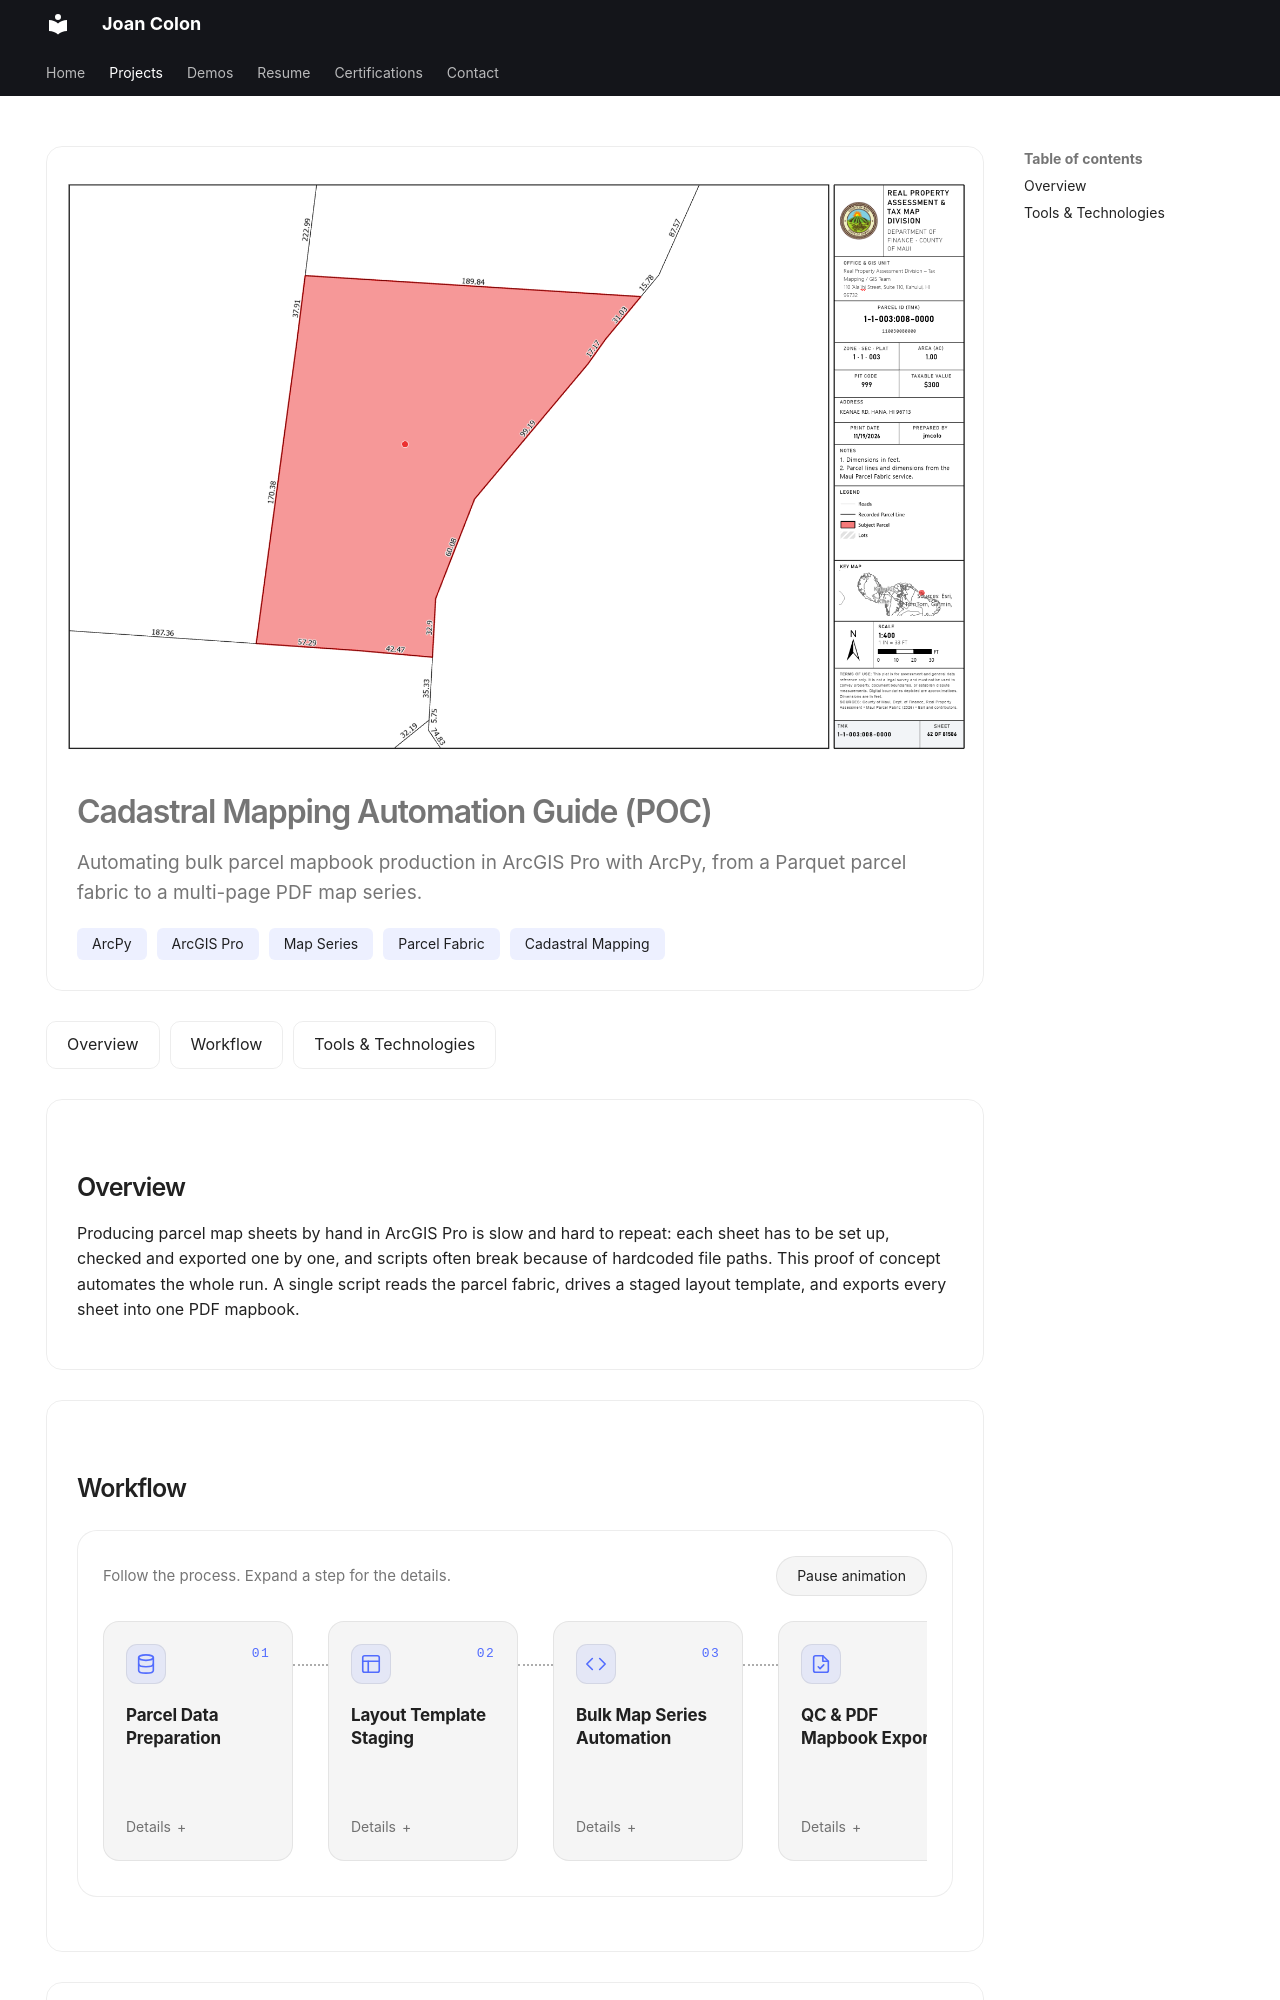

repository: jcmanuco6/jcmanuco6.github.io · page: projects/cadastral-mapbook-automation/index.html · generator: mkdocs

---
hide:
  - navigation
---

<div class="project-hero" markdown>

![Parcel tax map sheet generated from the mapbook template](../assets/img/POC-cadastral-automation-maps-new-v03.png)

# Cadastral Mapping Automation Guide (POC)

<p class="project-subtitle">Automating bulk parcel mapbook production in ArcGIS Pro with ArcPy, from a Parquet parcel fabric to a multi-page PDF map series.</p>

<ul class="chips">
<li>ArcPy</li>
<li>ArcGIS Pro</li>
<li>Map Series</li>
<li>Parcel Fabric</li>
<li>Cadastral Mapping</li>
</ul>

</div>

<nav class="section-nav">
<a href="#overview">Overview</a>
<a href="#workflow">Workflow</a>
<a href="#tools-technologies">Tools &amp; Technologies</a>
</nav>

<div class="case-section" markdown>
